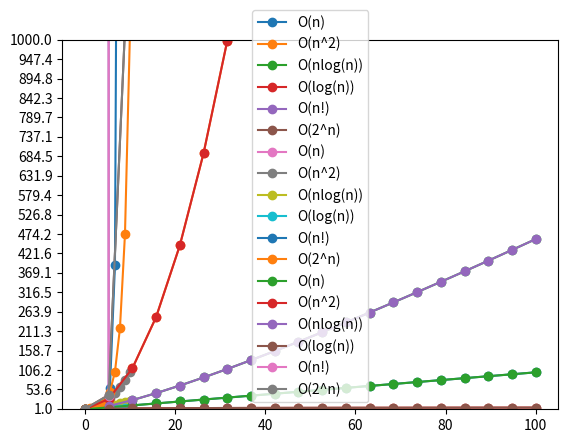

Write the Python code that produced this figure.
#!/usr/bin/python

import numpy as np
import matplotlib.pyplot as plt
from scipy.special import gamma

X = np.linspace(0, 100, 20,)

plt.yticks(np.linspace(1, 100, 20))
plt.ylim(0, 100)

Ya = (X)
Yb = (X**2)
Yc = (X*np.log(X))
Ye = (np.log(X))
Yf = (gamma(X))
Yg = (2**X)

line1, = plt.plot(X, Ya, marker='o', label='O(n)')
line2, = plt.plot(X, Yb, marker='o', label='O(n^2)')
line3, = plt.plot(X, Yc, marker='o', label='O(nlog(n))')
line5, = plt.plot(X, Ye, marker='o', label='O(log(n))')
line6, = plt.plot(X, Yf, marker='o', label='O(n!)')
line7, = plt.plot(X, Yg, marker='o', label='O(2^n)')

plt.legend()
plt.show()

#!/usr/bin/python

import numpy as np
import matplotlib.pyplot as plt
from scipy.special import gamma

X = np.linspace(0, 10, 10)

plt.yticks(np.linspace(0, 10, 10))
plt.ylim(0, 10)

Ya = (X)
Yb = (X**2)
Yc = (X*np.log(X))
Ye = (np.log(X))
Yf = (gamma(X))
Yg = (2**X)

line1, = plt.plot(X, Ya, marker='o', label='O(n)')
line2, = plt.plot(X, Yb, marker='o', label='O(n^2)')
line3, = plt.plot(X, Yc, marker='o', label='O(nlog(n))')
line5, = plt.plot(X, Ye, marker='o', label='O(log(n))')
line6, = plt.plot(X, Yf, marker='o', label='O(n!)')
line7, = plt.plot(X, Yg, marker='o', label='O(2^n)')

plt.legend()
plt.show()

#!/usr/bin/python

import numpy as np
import matplotlib.pyplot as plt
from scipy.special import gamma

X = np.linspace(0, 100, 20,)

plt.yticks(np.linspace(1, 1000, 20))
plt.ylim(0, 1000)

Ya = (X)
Yb = (X**2)
Yc = (X*np.log(X))
Ye = (np.log(X))
Yf = (gamma(X))
Yg = (2**X)

line1, = plt.plot(X, Ya, marker='o', label='O(n)')
line2, = plt.plot(X, Yb, marker='o', label='O(n^2)')
line3, = plt.plot(X, Yc, marker='o', label='O(nlog(n))')
line5, = plt.plot(X, Ye, marker='o', label='O(log(n))')
line6, = plt.plot(X, Yf, marker='o', label='O(n!)')
line7, = plt.plot(X, Yg, marker='o', label='O(2^n)')

plt.legend()
plt.show()